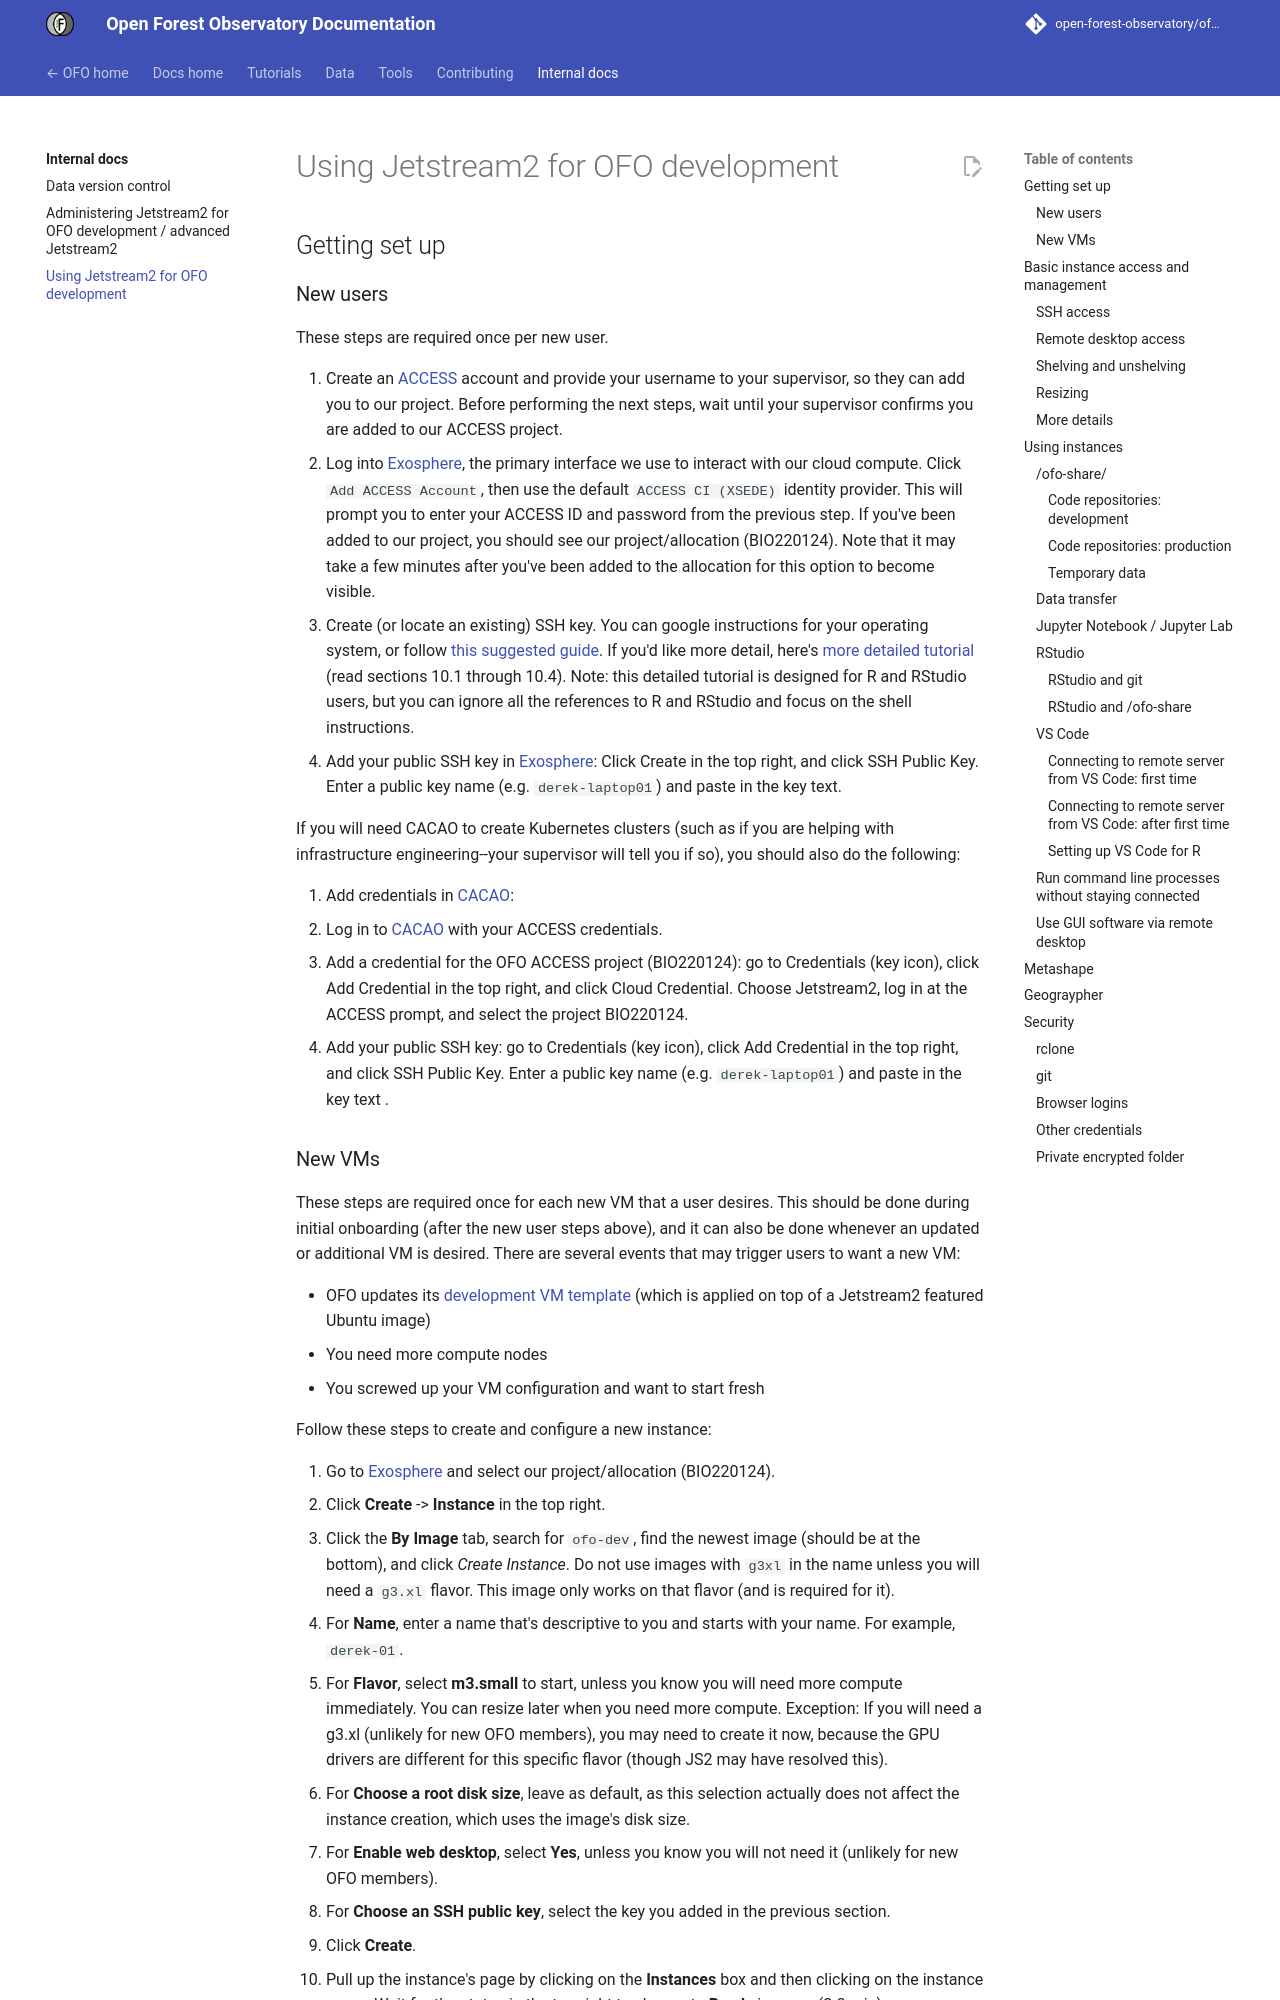

repository: open-forest-observatory/ofo-docs · page: internal-docs/jetstream/index.html · generator: mkdocs

# Using Jetstream2 for OFO development

## Getting set up

### New users

These steps are required once per new user.

1. Create an [ACCESS](https://access-ci.org/) account and provide your username to your supervisor,
   so they can add you to our project. Before performing the next steps, wait until your supervisor
   confirms you are added to our ACCESS project.
1. Log into [Exosphere](https://jetstream2.exosphere.app/), the primary interface we use to interact with our cloud compute. Click `Add ACCESS Account`, then use the default `ACCESS CI (XSEDE)` identity provider. This will prompt you to enter your ACCESS ID and password from the previous step. If you've been added to our project, you should see our project/allocation (BIO220124). Note that it may take a few minutes after you've been added to the allocation for this option to become visible.
1. Create (or locate an existing) SSH key. You can google instructions for your operating system, or
   follow [this suggested
   guide](https://medium.com/@mbohlip/generating-ssh-key-pairs-on-a-windows-mac-linux-0e9993bf2985).
   If you'd like more detail, here's [more detailed tutorial](https://happygitwithr.com/ssh-keys) (read
   sections 10.1 through 10.4). Note: this detailed tutorial is designed for R and RStudio users, but you can
   ignore all the references to R and RStudio and focus on the shell instructions.
1. Add your public SSH key in [Exosphere](https://jetstream2.exosphere.app/): Click Create in the top right, and click SSH Public Key. Enter a public key name (e.g. `derek-laptop01`) and paste in the key text.

If you will need CACAO to create Kubernetes clusters (such as if you are helping with infrastructure engineering--your supervisor will tell you if so), you should also do the following:

1. Add credentials in [CACAO](https://cacao.jetstream-cloud.org/):
   1. Log in to [CACAO](https://cacao.jetstream-cloud.org/) with your ACCESS credentials.
   2. Add a credential for the OFO ACCESS project (BIO220124): go to Credentials (key icon), click Add Credential in the top right, and click Cloud Credential. Choose Jetstream2, log in at the ACCESS prompt, and select the project BIO220124.
   3. Add your public SSH key: go to Credentials (key icon), click Add Credential in the top right, and click SSH Public Key. Enter a public key name (e.g. `derek-laptop01`) and paste in the key text .
